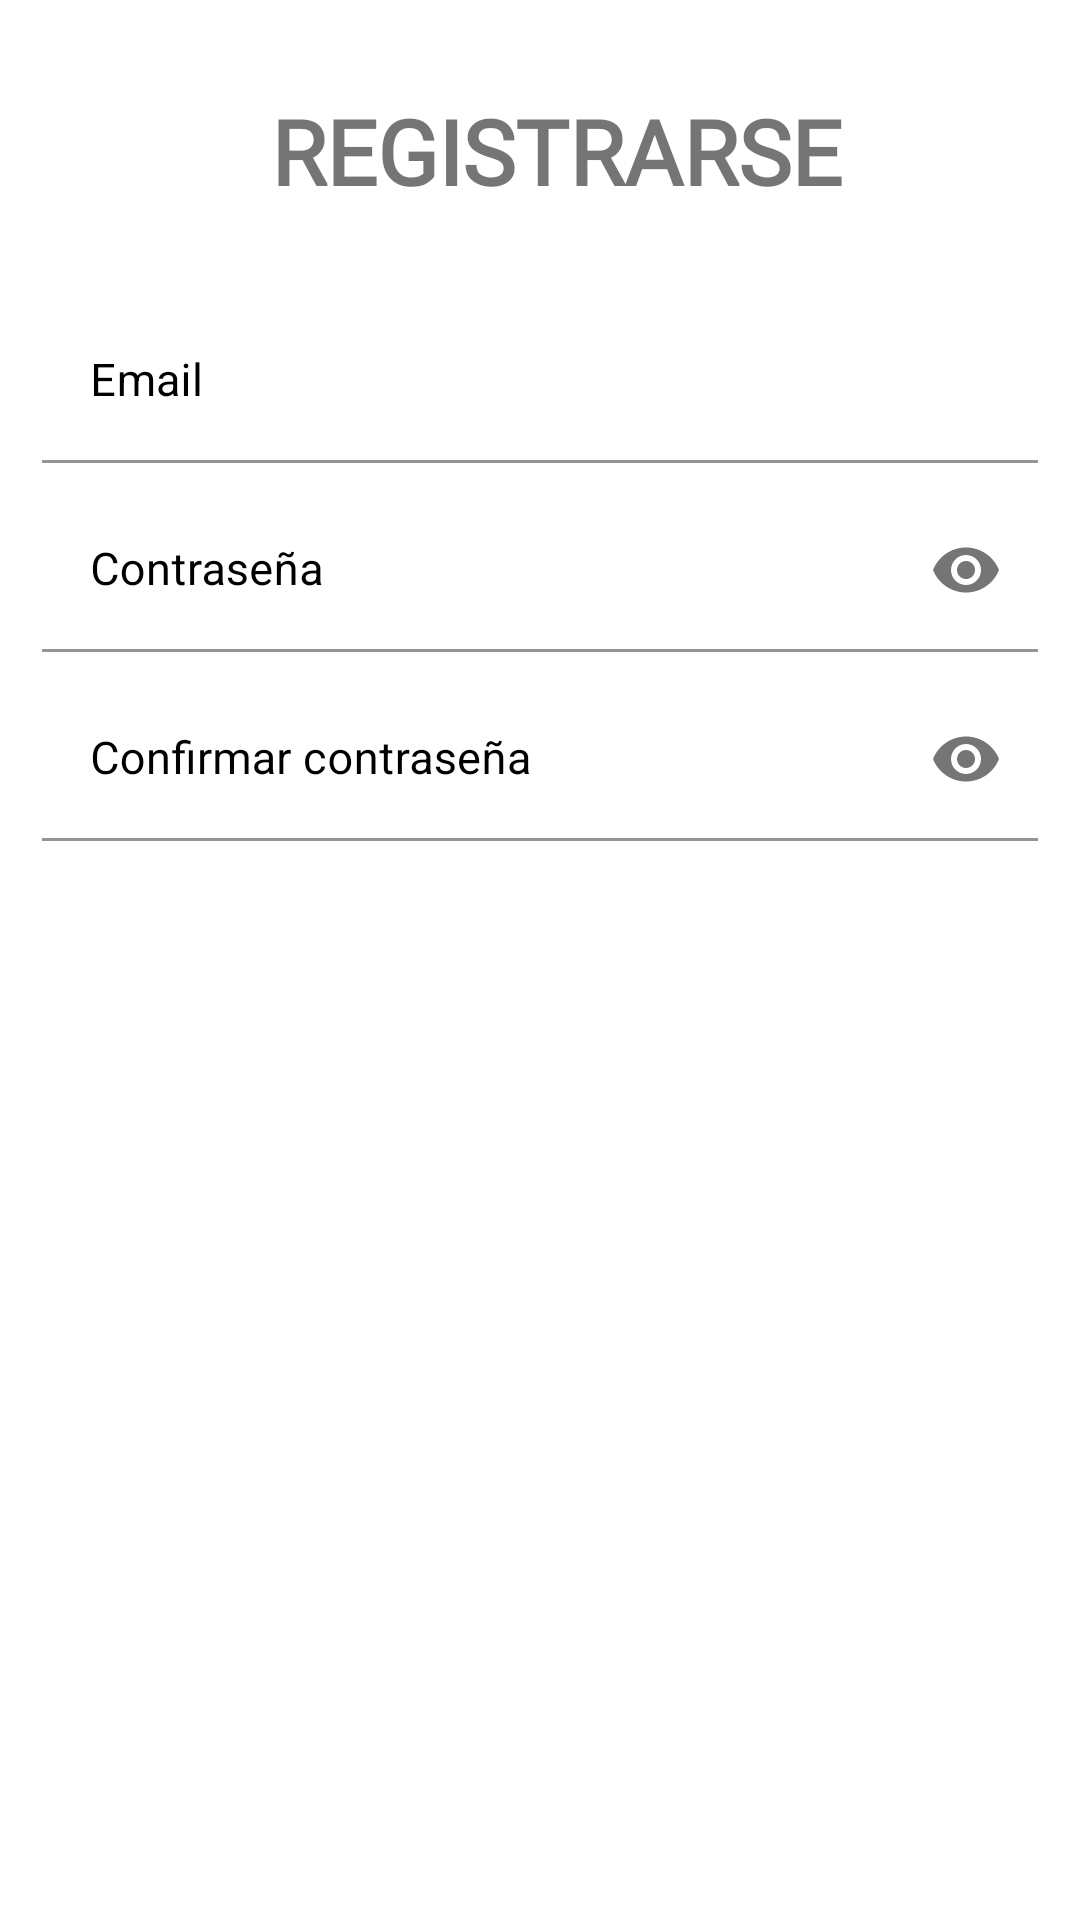

Here is an Android app screen rendered from its layout file. Give the layout XML and the strings, colors and styles it references.
<!-- AndroidManifest.xml: application theme Theme.ActividadSubirImagen -->
<!-- res/layout/fragment_blank_registro.xml -->
<?xml version="1.0" encoding="utf-8"?>
<FrameLayout xmlns:android="http://schemas.android.com/apk/res/android"
    xmlns:app="http://schemas.android.com/apk/res-auto"
    xmlns:tools="http://schemas.android.com/tools"
    android:layout_width="match_parent"
    android:layout_height="match_parent"
    tools:context=".BlankFragmentRegistro">

    


    <FrameLayout
        android:layout_width="match_parent"
        android:layout_height="match_parent"
        tools:context=".BlankFragmentReg">

        <androidx.constraintlayout.widget.ConstraintLayout
            android:layout_width="match_parent"
            android:layout_height="match_parent">

            <TextView
                android:layout_width="wrap_content"
                android:layout_height="wrap_content"
                android:fontFamily="@font/archivo_black"
                android:text="@string/registrarse"
                android:textSize="30sp"
                android:textStyle="bold"
                app:flow_firstVerticalBias=".2"
                app:layout_constraintBottom_toTopOf="@+id/textInputLayout3"
                app:layout_constraintEnd_toEndOf="parent"
                app:layout_constraintHorizontal_bias="0.532"
                app:layout_constraintStart_toStartOf="parent"
                app:layout_constraintTop_toTopOf="parent" />

            <com.google.android.material.textfield.TextInputLayout
                android:id="@+id/textInputLayout3"
                android:layout_width="332dp"
                android:layout_height="57dp"
                android:layout_marginTop="100dp"
                android:background="@drawable/edittext_bg"
                android:textColorHint="@color/black"
                app:endIconMode="clear_text"
                app:layout_constraintBottom_toBottomOf="parent"
                app:layout_constraintEnd_toEndOf="parent"
                app:layout_constraintStart_toStartOf="parent"
                app:layout_constraintTop_toTopOf="parent"
                app:layout_constraintVertical_bias="0"
                app:layout_constraintWidth_percent=".8">

                <com.google.android.material.textfield.TextInputEditText
                    android:id="@+id/txtUsuario2"
                    android:layout_width="match_parent"
                    android:layout_height="wrap_content"
                    android:inputType="textEmailAddress"
                    android:backgroundTint="#00FFFFFF"
                    android:hint="Email"
                    android:textColor="@color/black"
                    android:textColorHint="@color/black"
                    android:textSize="15dp"
                    tools:ignore="DuplicateClickableBoundsCheck" />
            </com.google.android.material.textfield.TextInputLayout>


            <com.google.android.material.textfield.TextInputLayout
                android:id="@+id/textInputLayout"
                android:layout_width="332dp"
                android:layout_height="57dp"
                android:layout_marginTop="6dp"
                android:background="@drawable/edittext_bg"
                android:textColorHint="@color/black"
                app:endIconMode="password_toggle"
                app:layout_constraintBottom_toBottomOf="parent"
                app:layout_constraintEnd_toEndOf="parent"
                app:layout_constraintStart_toStartOf="parent"
                app:layout_constraintTop_toBottomOf="@+id/textInputLayout2"
                app:layout_constraintVertical_bias="0"
                app:layout_constraintWidth_percent=".8">

                <com.google.android.material.textfield.TextInputEditText
                    android:id="@+id/txtconpass2"
                    android:layout_width="match_parent"
                    android:layout_height="wrap_content"
                    android:backgroundTint="#00FFFFFF"
                    android:hint="Confirmar contraseña"
                    android:inputType="textPassword"
                    android:textColor="@color/black"
                    android:textColorHint="@color/black"
                    android:textSize="15dp" />
            </com.google.android.material.textfield.TextInputLayout>

            <com.google.android.material.textfield.TextInputLayout
                android:id="@+id/textInputLayout2"
                android:layout_width="332dp"
                android:layout_height="57dp"
                android:layout_marginTop="6dp"
                android:background="@drawable/edittext_bg"
                android:textColorHint="@color/black"
                app:endIconMode="password_toggle"
                app:layout_constraintBottom_toBottomOf="parent"
                app:layout_constraintEnd_toEndOf="parent"
                app:layout_constraintStart_toStartOf="parent"
                app:layout_constraintTop_toBottomOf="@+id/textInputLayout3"
                app:layout_constraintVertical_bias="0"
                app:layout_constraintWidth_percent=".8">

                <com.google.android.material.textfield.TextInputEditText
                    android:id="@+id/txtpass2"
                    android:layout_width="match_parent"
                    android:layout_height="wrap_content"
                    android:backgroundTint="#00FFFFFF"
                    android:hint="Contraseña"
                    android:inputType="textPassword"
                    android:textColor="@color/black"
                    android:textColorHint="@color/black"
                    android:textSize="15dp" />
            </com.google.android.material.textfield.TextInputLayout>

            <Button
                android:id="@+id/btnRegistro"
                android:layout_width="0dp"
                android:layout_height="wrap_content"
                android:layout_marginTop="50dp"
                android:background="@drawable/boton_bg"
                android:text="Registrarse"
                android:textColor="@color/white"
                android:textSize="16sp"
                android:textStyle="bold"
                app:layout_constraintBottom_toBottomOf="parent"
                app:layout_constraintEnd_toEndOf="parent"
                app:layout_constraintStart_toStartOf="parent"
                app:layout_constraintTop_toBottomOf="@+id/textInputLayout"
                app:layout_constraintVertical_bias="0"
                app:layout_constraintWidth_percent=".8" />
        </androidx.constraintlayout.widget.ConstraintLayout>

    </FrameLayout>
</FrameLayout>
<!-- resources referenced by this layout -->
<resources>
  <string name="registrarse">REGISTRARSE</string>
  <style name="Theme.ActividadSubirImagen" parent="Theme.MaterialComponents.DayNight.NoActionBar">
          
          <item name="colorPrimary">@color/purple_500</item>
          <item name="colorPrimaryVariant">@color/purple_700</item>
          <item name="colorOnPrimary">@color/white</item>
          
          <item name="colorSecondary">@color/teal_200</item>
          <item name="colorSecondaryVariant">@color/teal_700</item>
          <item name="colorOnSecondary">@color/black</item>
          
          <item name="android:statusBarColor" tools:targetApi="l">?attr/colorPrimaryVariant</item>
          
      </style>
  <!-- not gathered from this repository: default colours our renderer supplied (Android Studio template values) -->
  <color name="purple_500">#FF6200EE</color>
  <color name="purple_700">#FF3700B3</color>
  <color name="teal_200">#FF03DAC5</color>
  <color name="teal_700">#FF018786</color>
  <color name="black">#FF000000</color>
  <color name="white">#FFFFFFFF</color>
</resources>
